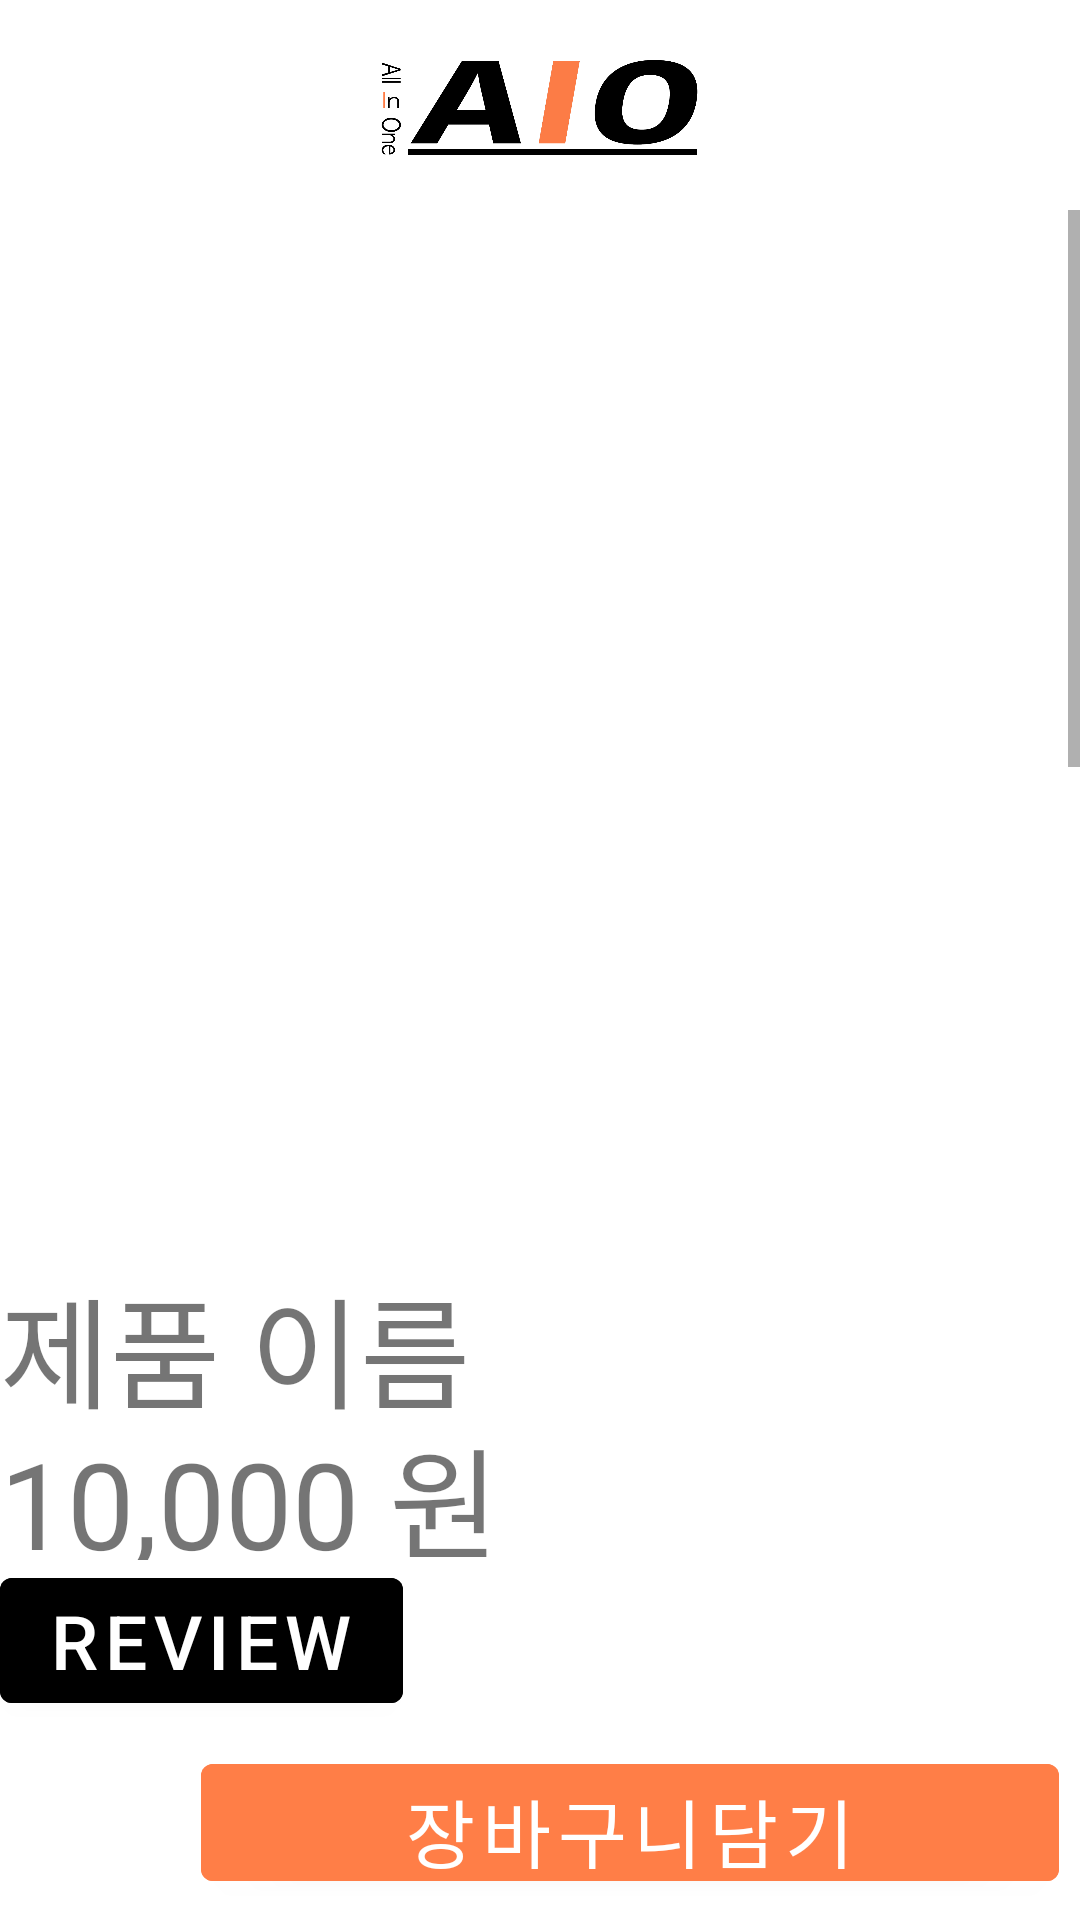

Here is an Android app screen rendered from its layout file. Give the layout XML and the strings, colors and styles it references.
<!-- AndroidManifest.xml: application theme Theme.AIO -->
<!-- res/layout/activity_product_page.xml -->
<?xml version="1.0" encoding="utf-8"?>
<LinearLayout xmlns:android="http://schemas.android.com/apk/res/android"
    android:layout_width="match_parent"
    android:layout_height="match_parent"
    xmlns:tools="http://schemas.android.com/tools"
    xmlns:app="http://schemas.android.com/apk/res-auto"
    android:orientation="vertical">

    <ImageView
        android:layout_width="match_parent"
        android:layout_height="70dp"
        android:src="@drawable/aio_logo_img_r"
        android:background="@color/white"
        app:layout_constraintBottom_toBottomOf="parent"
        app:layout_constraintEnd_toEndOf="parent"
        app:layout_constraintStart_toStartOf="parent"
        app:layout_constraintTop_toTopOf="parent"
        tools:ignore="MissingConstraints" />

    <ScrollView
        android:layout_width="match_parent"
        android:layout_height="0dp"
        android:layout_weight="1">
        <LinearLayout
            android:layout_width="match_parent"
            android:layout_height="match_parent"
            android:orientation="vertical">
            <androidx.recyclerview.widget.RecyclerView
                android:id="@+id/product_img_ListView"
                android:layout_width="match_parent"
                android:layout_height="350dp"
                app:layout_constraintBottom_toBottomOf="parent"
                app:layout_constraintLeft_toLeftOf="parent"
                app:layout_constraintRight_toRightOf="parent"
                app:layout_constraintTop_toTopOf="parent" />

            <TextView
                android:id="@+id/productId"
                android:layout_width="match_parent"
                android:layout_height="50dp"
                android:text="제품 이름"
                android:textSize="40sp" />
            <TextView
                android:id="@+id/productPri"
                android:layout_width="match_parent"
                android:layout_height="50dp"
                android:text="10,000 원"
                android:textSize="40sp" />
            <Button
                android:id="@+id/productReview"
                android:layout_width="wrap_content"
                android:layout_height="wrap_content"
                android:layout_gravity="left"
                android:text="review"
                android:textSize="25sp"
                android:textColor="@color/white"
                android:backgroundTint="@color/black"/>
            <TextView
                android:id="@+id/productSeller"
                android:layout_width="match_parent"
                android:layout_height="30dp"
                android:text="판매자 : 0000"
                android:textSize="20sp"
                android:gravity="right"/>

            <TextView
                android:layout_width="match_parent"
                android:layout_height="40dp"
                android:background="#ECECEC"
                android:backgroundTint="#F1F1F1"
                android:text="상품 상세 정보"
                android:textSize="30sp"
                android:gravity="left"/>

            <ImageView
                android:id="@+id/detail_image"
                android:layout_width="match_parent"
                android:layout_height="300dp"
                android:src="@drawable/aio_icon"
                android:background="@color/white"
                app:layout_constraintBottom_toBottomOf="parent"
                app:layout_constraintEnd_toEndOf="parent"
                app:layout_constraintStart_toStartOf="parent"
                app:layout_constraintTop_toTopOf="parent"
                tools:ignore="MissingConstraints" />

            <TextView
                android:id="@+id/detailaccount"
                android:layout_width="match_parent"
                android:layout_height="500dp"
                android:background="#ECECEC"
                android:backgroundTint="#F1F1F1"
                android:text="000은~~~~~\n~~~~~~\n~~~~~~~\n~~~~~~\n~~~~~~~"
                android:textSize="30sp"
                android:gravity="left"/>

        </LinearLayout>
    </ScrollView>

    <LinearLayout
        android:layout_width="match_parent"
        android:layout_height="65dp"
        android:orientation="horizontal">

        <Button
            android:id="@+id/select_like"
            android:layout_width="60dp"
            android:layout_height="60dp"
            android:layout_gravity="center"
            android:background="@drawable/ic_baseline_favorite_border_24"
            app:backgroundTint="#E34242"/>

        <Button
            android:id="@+id/in_cart"
            android:layout_width="0dp"
            android:layout_height="wrap_content"
            android:layout_margin="7dp"
            android:layout_weight="1"
            android:backgroundTint="#FF7E47"
            android:text="장바구니담기"
            android:textColor="@color/white"
            android:textSize="25sp" />

    </LinearLayout>


</LinearLayout>
<!-- resources referenced by this layout -->
<resources>
  <color name="black">#FF000000</color>
  <color name="white">#FFFFFFFF</color>
  <!-- drawable aio_icon: png bitmap (drawable, 59090 bytes) -->
  <!-- drawable aio_logo_img_r: png bitmap (drawable, 47919 bytes) -->
  <style name="Theme.AIO" parent="Theme.MaterialComponents.Light.NoActionBar">
      
          
          <item name="colorPrimary">@color/white</item>
          <item name="colorPrimaryVariant">#333333</item>
          <item name="colorOnPrimary">@color/white</item>
          
          
          <item name="colorSecondary">#FF7E47</item>
          <item name="colorSecondaryVariant">@color/teal_700</item>
          <item name="colorOnSecondary">@color/black</item>
          
          <item name="android:statusBarColor" tools:targetApi="l">?attr/colorPrimaryVariant</item>
          
      </style>
  <color name="teal_700">#FF018786</color>
</resources>
